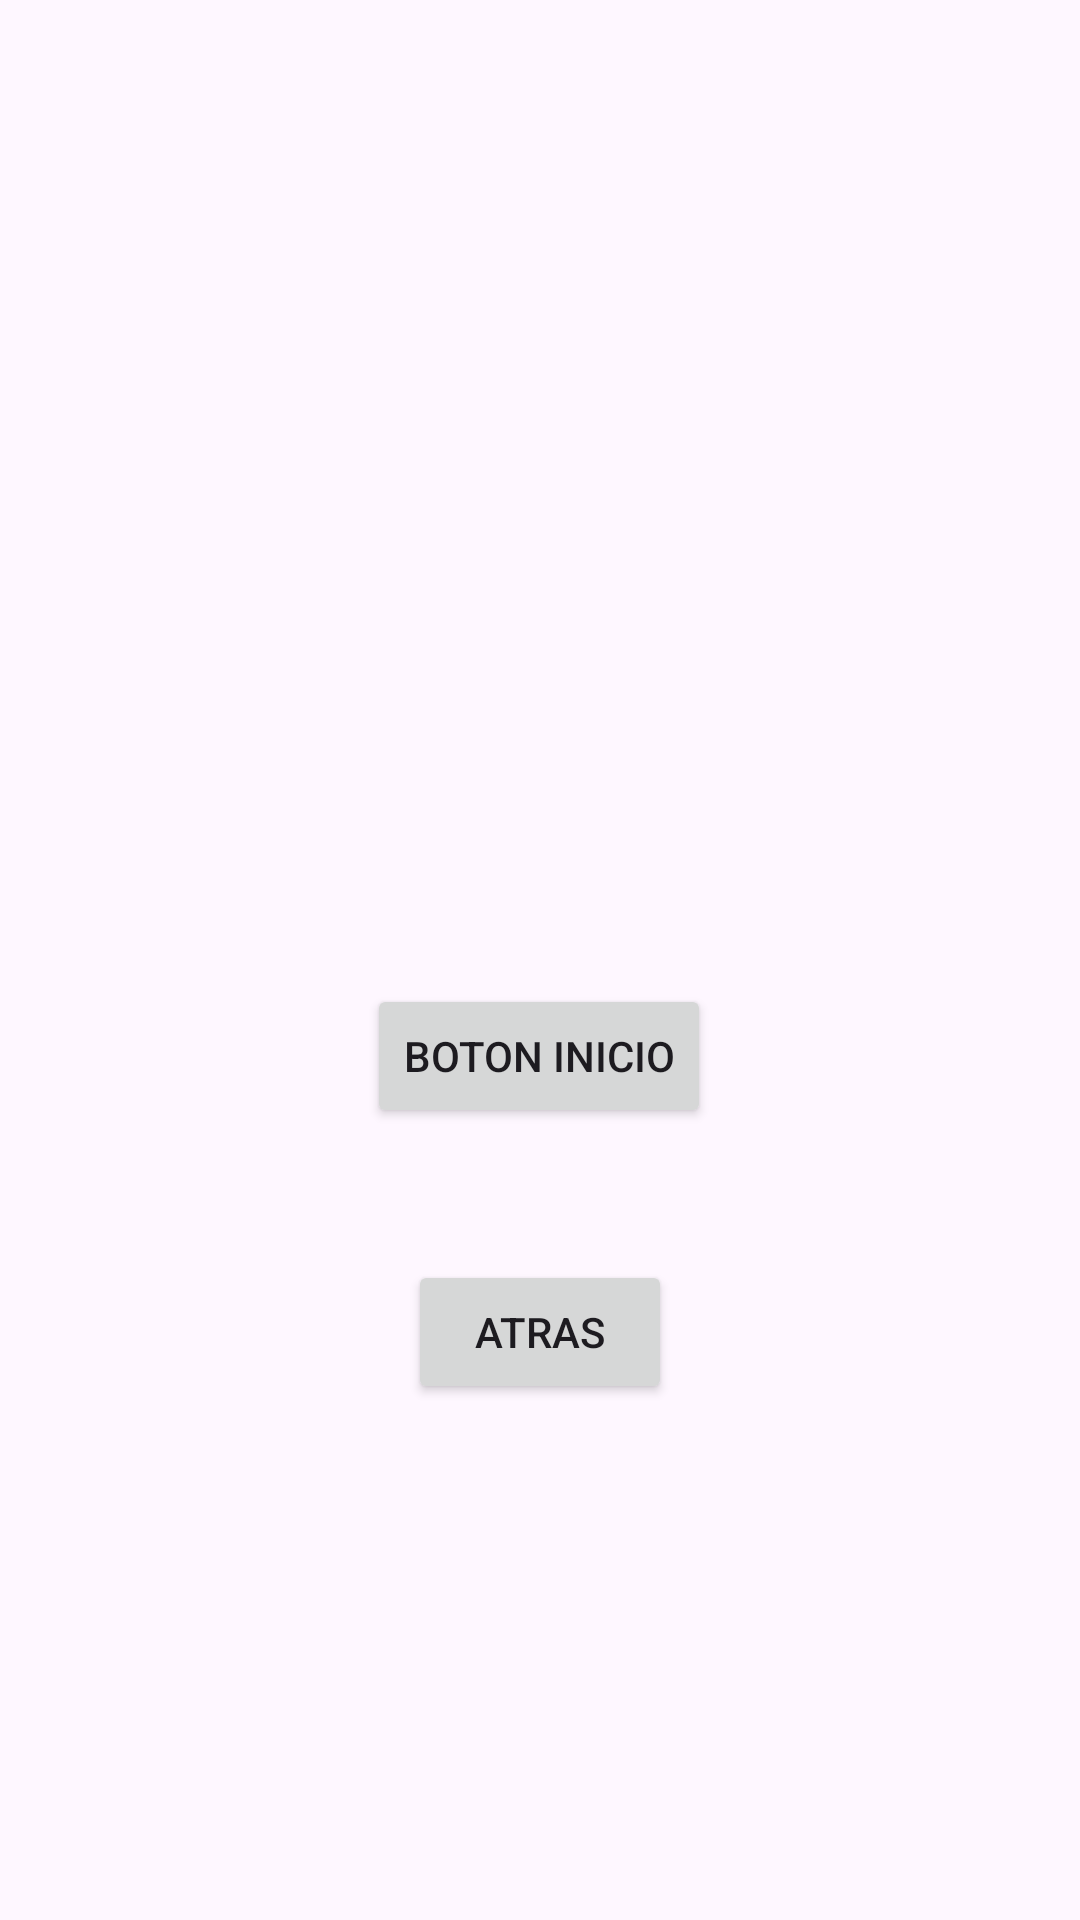

Layout XML and referenced resources for this Android screen:
<!-- AndroidManifest.xml: application theme Theme.ExamenSegundaEval -->
<!-- res/layout/save_activity.xml -->
<?xml version="1.0" encoding="utf-8"?>
<androidx.constraintlayout.widget.ConstraintLayout xmlns:android="http://schemas.android.com/apk/res/android"
    xmlns:app="http://schemas.android.com/apk/res-auto"
    xmlns:tools="http://schemas.android.com/tools"
    android:layout_width="match_parent"
    android:layout_height="match_parent"
    tools:context=".SaveActivity">

    <TextView
        android:id="@+id/textView2"
        android:layout_width="261dp"
        android:layout_height="249dp"
        android:layout_marginTop="84dp"
        app:layout_constraintBottom_toTopOf="@+id/botonInicio2"
        app:layout_constraintEnd_toEndOf="parent"
        app:layout_constraintStart_toStartOf="parent"
        app:layout_constraintTop_toTopOf="parent"
        app:layout_constraintVertical_bias="0.183" />

    <Button
        android:id="@+id/botonInicio2"
        android:layout_width="wrap_content"
        android:layout_height="wrap_content"
        android:layout_marginBottom="44dp"
        android:text="Boton Inicio"
        app:layout_constraintBottom_toTopOf="@+id/button2"
        app:layout_constraintEnd_toEndOf="parent"
        app:layout_constraintHorizontal_bias="0.498"
        app:layout_constraintStart_toStartOf="parent" />

    <Button
        android:id="@+id/button2"
        android:layout_width="wrap_content"
        android:layout_height="wrap_content"
        android:layout_marginBottom="172dp"
        android:text="Atras"
        app:layout_constraintBottom_toBottomOf="parent"
        app:layout_constraintEnd_toEndOf="parent"
        app:layout_constraintStart_toStartOf="parent" />
</androidx.constraintlayout.widget.ConstraintLayout>
<!-- resources referenced by this layout -->
<resources>
  <style name="Theme.ExamenSegundaEval" parent="Base.Theme.ExamenSegundaEval" />
  <style name="Base.Theme.ExamenSegundaEval" parent="Theme.Material3.DayNight.NoActionBar">
          
          
      </style>
</resources>
